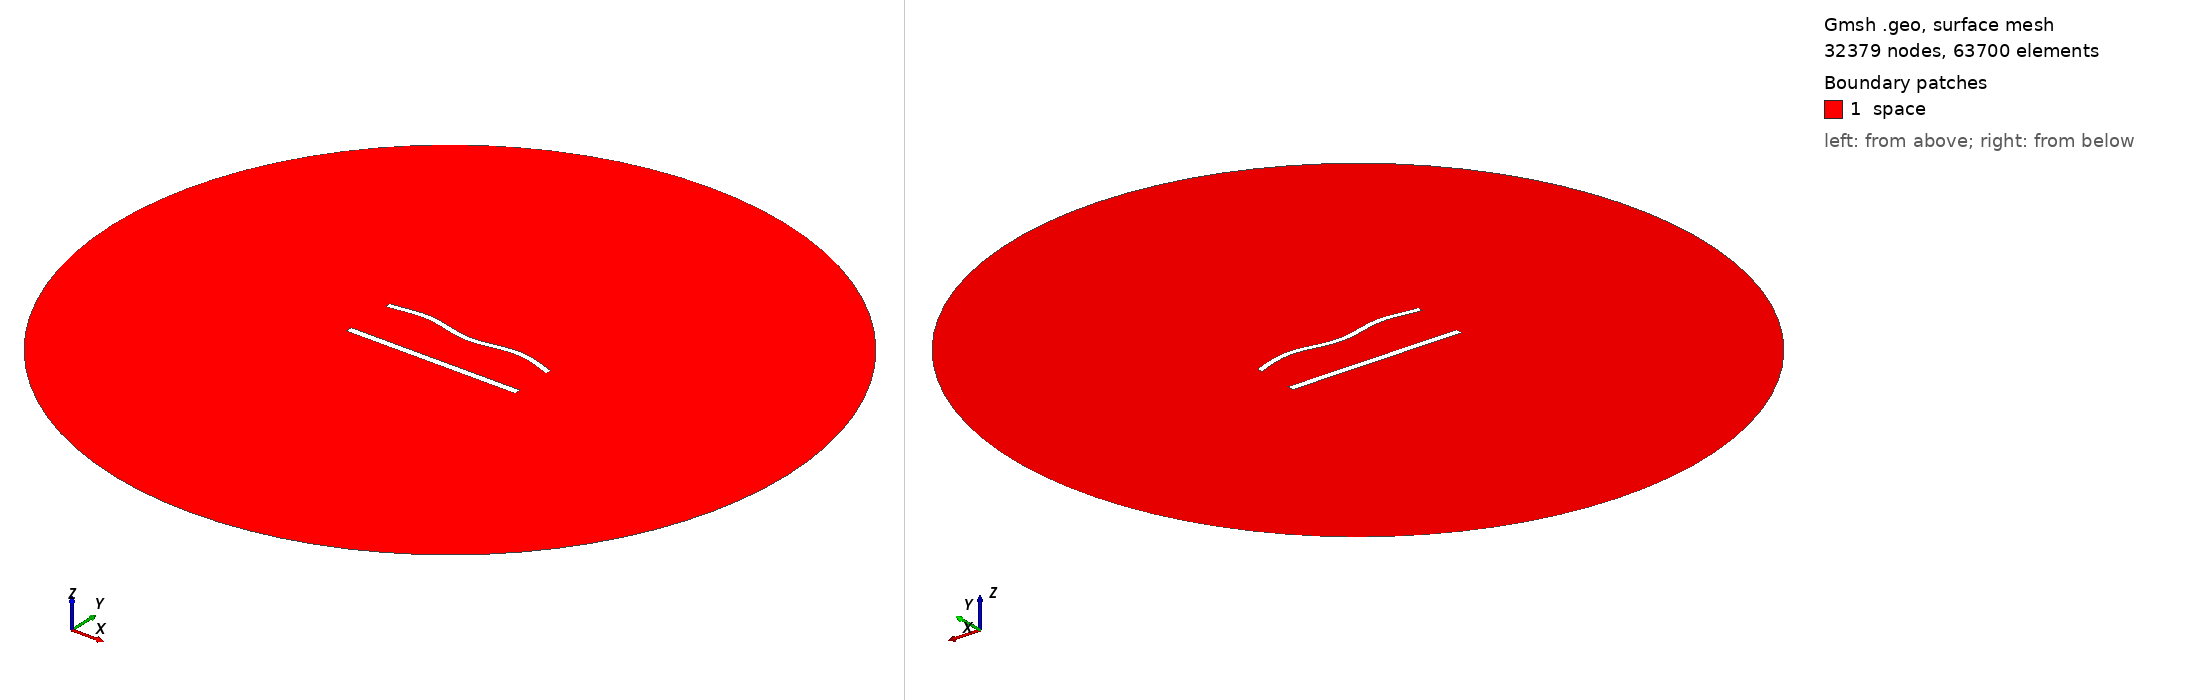

Gmsh geometry script, surface-meshed: 32379 nodes, 63700 surface elements. Boundary patches (legend numbers): 1 space. Left view from above one corner, right view from below the opposite corner. Legend entries are the model's physical surfaces. The drawing asked Gmsh for element sizes between 1% and 20% of the model's largest extent; the script's own settings can give other sizes.

=== 1149.geo (drawn) ===
//---------------------------------------
// Geometry kernel
//---------------------------------------

SetFactory("OpenCASCADE");



//---------------------------------------
// Parameters of the geometry
//---------------------------------------

// Overetch of the upper plate
overetch = 0.25;

// Distance between the plates
distance = 30.0;

// Discretization over the x axis (for the deformation)
nx = 50; 

// Length of the plate
L = 100 - overetch; 

// Number of modes
n = 4; 

// 1st mode coefficient
coeff(1) = -1.5;
beta(1) = 0.596864 * 3.1415926535 / L;

// 2nd mode coefficient
coeff(2) = 0.0;
beta(2) = 1.49418 * 3.1415926535 / L;

// 3rd mode coefficient
coeff(3) = 0.0;
beta(3) = 2.50025 * 3.1415926535 / L;

// 4th mode coefficient
coeff(4) = 1.5;
beta(4) = 3.49999 * 3.1415926535 / L;



//---------------------------------------
// Upper plate (deformed rectangle)
//---------------------------------------

// Coordiantes of the upper plate
xmin = -50;
xmax = 50 - overetch;

// Height of the upper plate
yheight = 4 - 2 * overetch;

// Indexes of the points
UpperID[] = {};
LowerID[] = {};
LeftID[] = {};
RightID[] = {};

// Point index
p = 1;

// Horizontal edges
For i In {1:nx}
    x = xmin + (i-1)*(xmax - xmin)/(nx-1);

    y_bottom = distance / 2 + overetch;
    For j In {1:n}
        C = (Cosh(beta(j)*L) + Cos(beta(j)*L)) / (Sinh(beta(j)*L) + Sin(beta(j)*L));
        y_bottom  = y_bottom + coeff(j) * (Cosh(beta(j)*(x+50)) - Cos(beta(j)*(x+50)) - C * (Sinh(beta(j)*(x+50)) - Sin(beta(j)*(x+50))));
    EndFor

    y_top = y_bottom + yheight;

    Point(p) = {x, y_top, 0, 1.0};
    UpperID[i] = p;
    p = p + 1;

    Point(p) = {x, y_bottom, 0, 1.0};
    LowerID[i] = p;
    p = p + 1;
EndFor

// Create point lists
UpperPts[] = {}; LowerPts[] = {};
For i In {1:nx}
  UpperPts[] += {UpperID[i]};
  LowerPts[] += {LowerID[i]};
EndFor

// Build splines
Spline(1) = {UpperPts[]};
Spline(2) = {LowerPts[]};
Line(3) = {LowerPts[nx-1], UpperPts[nx-1]};
Line(4) = {LowerPts[0], UpperPts[0]};

// Build the plane surface
Curve Loop(1) = {2, 3, -1, -4};
Plane Surface(1) = {1};



//---------------------------------------
// Lower plate (rectangle)
//---------------------------------------

// Vertices
Point(1001) = {-50, -distance/2, 0, 1.0};
Point(1002) = { 50, -distance/2, 0, 1.0};
Point(1003) = { 50,  -distance/2 + 4, 0, 1.0};
Point(1004) = {-50,  -distance/2 + 4, 0, 1.0};

// Edges
Line(5) = {1001, 1002};
Line(6) = {1002, 1003};
Line(7) = {1003, 1004};
Line(8) = {1004, 1001};

// Plane surface
Line Loop(2) = {5, 6, 7, 8};
Plane Surface(2) = {2}; 



//---------------------------------------
// Outer (fictious) boundary
//---------------------------------------

// Points
Point(1005) = {0, 0, 0};       // Center
Point(1006) = {200, 0, 0};     // Start point
Point(1007) = {0, 200, 0};     // 90 degrees
Point(1008) = {-200, 0, 0};    // 180 degrees
Point(1009) = {0, -200, 0};    // 270 degrees

// Circle arcs (each needs start, center, end)
Circle(9) = {1006, 1005, 1007};
Circle(10) = {1007, 1005, 1008};
Circle(11) = {1008, 1005, 1009};
Circle(12) = {1009, 1005, 1006};

// Plane surface for the entire domain
Curve Loop(3) = {9, 10, 11, 12};
Surface(3) = {3};

// Subtract the plates from the whole domain to obtain the actual domain where we want to solve the equations
BooleanDifference{ Surface{3}; Delete; }{ Surface{1}; Surface{2}; Delete; }




//---------------------------------------
// Transfinite Lines/Curves
//---------------------------------------

// Set the number of points on the boundaries
r = 6;
d = 0.15;

// Plates
Transfinite Curve {1} = 50*r/4 Using Progression 1;
Transfinite Line {2} = 50*r Using Progression 1;
Transfinite Curve {3, 4} = 2*r Using Progression 1+d;
Transfinite Line {5} = 50*r/4 Using Progression 1;
Transfinite Line {7} = 50*r Using Progression 1;
Transfinite Line {6} = 2*r Using Progression 1-d;
Transfinite Line {8} = 2*r Using Progression 1+d;

// Outer boundary
Transfinite Line {9, 10, 11, 12} = 20 Using Progression 1;



//---------------------------------------
// Physical groups
//---------------------------------------                

// Physical curves (boundaries)
Physical Line("force_segment", 10) = {2};
Physical Line("upper_plate", 11) = {1, 3, 4};
Physical Line("lower_plate", 12) = {5, 6, 7, 8};
Physical Line("boundary", 20) = {9, 10, 11, 12};

// Physical Surfaces
Physical Surface("space", 30) = {3};



//---------------------------------------
// 6. Generate the Mesh
//---------------------------------------

// 2D mesh generation
Mesh 2;
